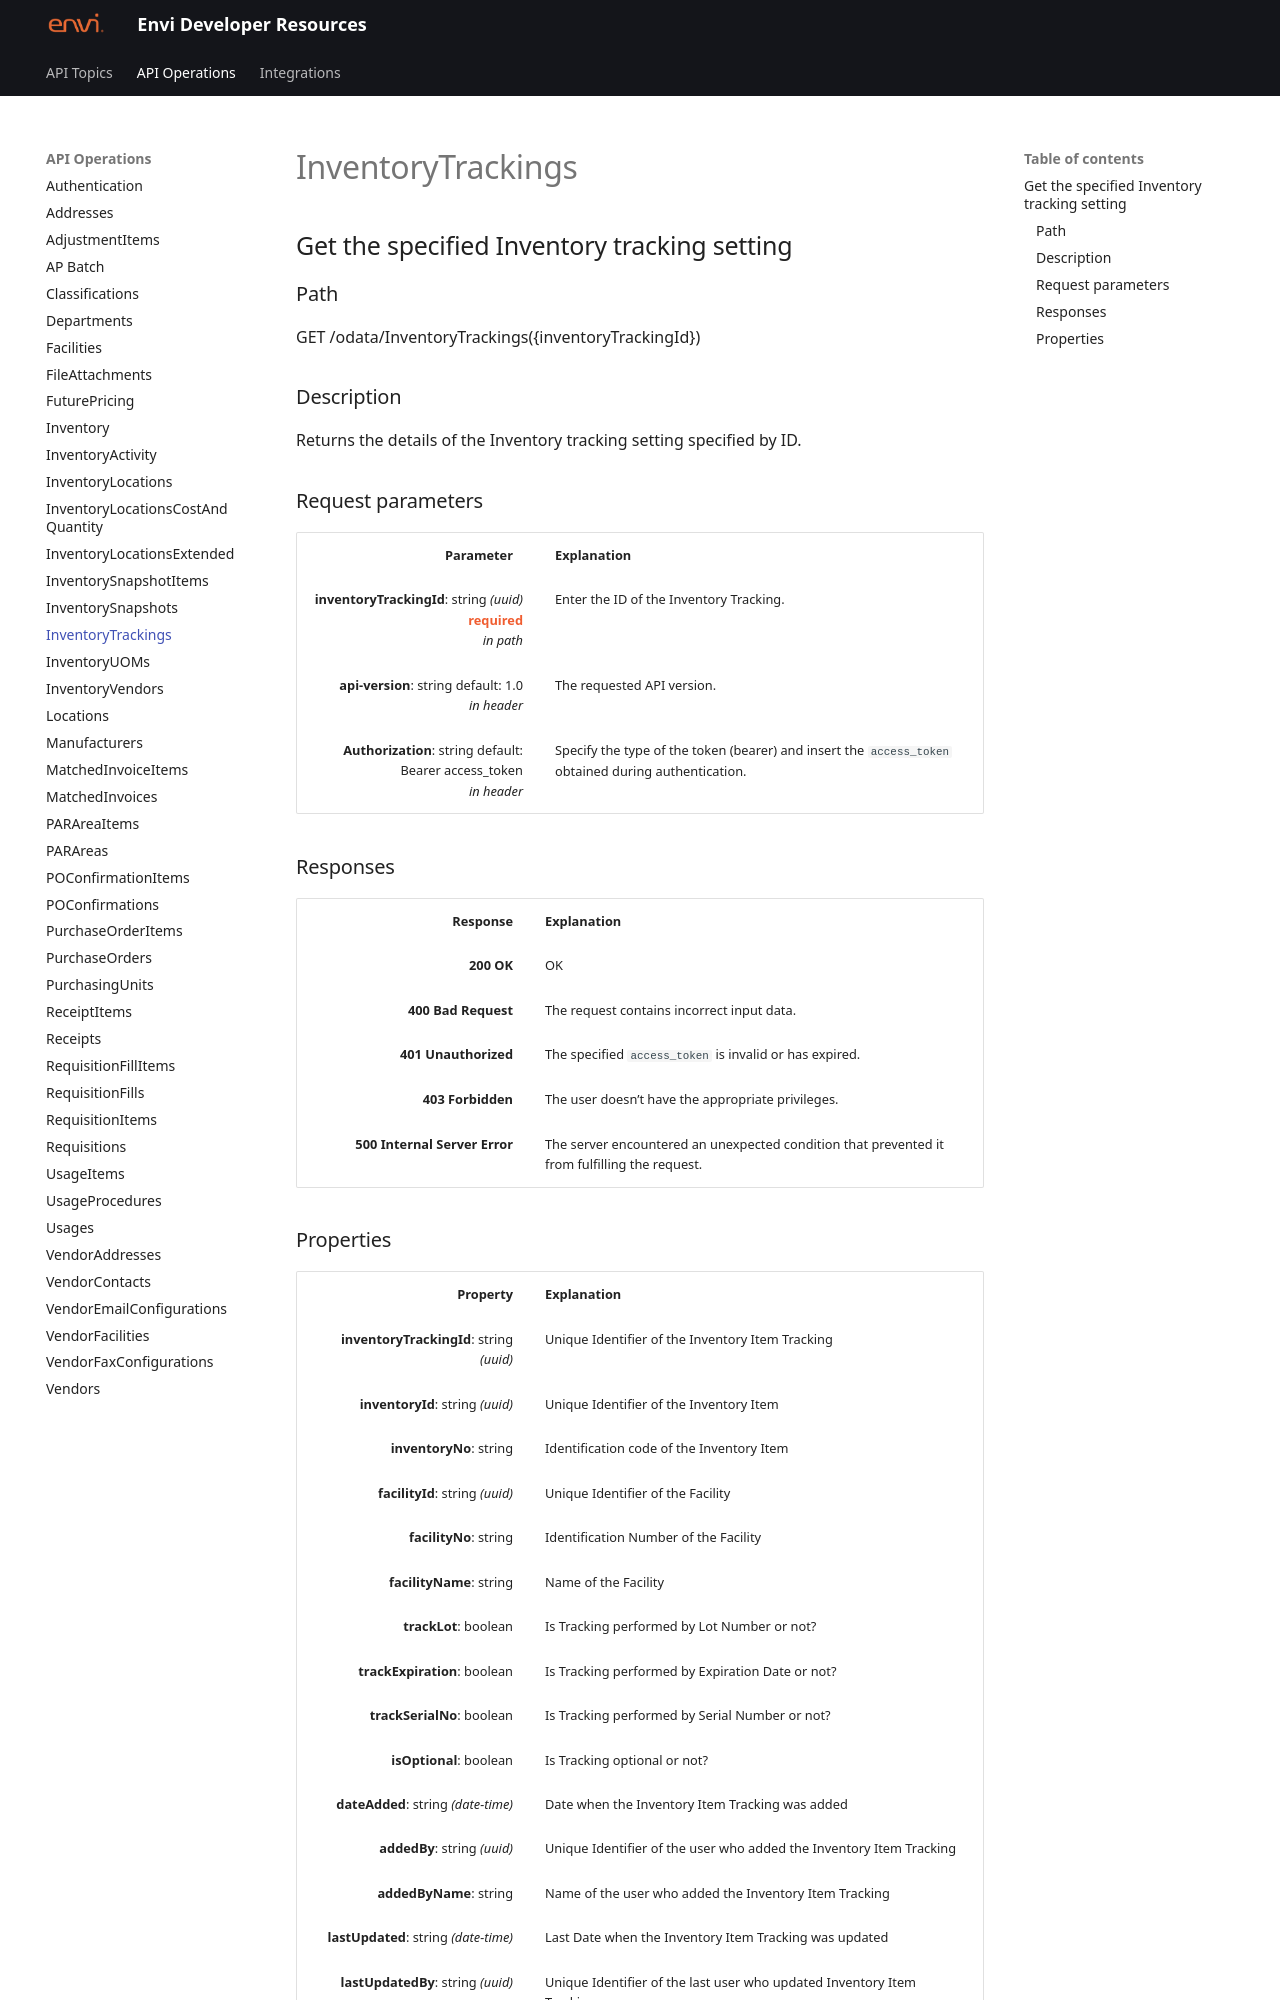

repository: envi/envi.github.io · page: InventoryTrackings.html · generator: mkdocs

# InventoryTrackings

## Get the specified Inventory tracking setting

### Path
GET /odata/InventoryTrackings({inventoryTrackingId})

### Description
Returns the details of the Inventory tracking setting specified by ID.

### Request parameters
<style>
td, th {
   border: none!important;
}
</style>

|  <div style="width:200px">Parameter</div>  |  <div style="width:380px">Explanation</div>  |                      
|-----:|:-------|
|**inventoryTrackingId**: string *(uuid)* <span style="color: #F05D30">**required**</span> <br> *in path*  | Enter the ID of the Inventory Tracking. |
|**api-version**: string default: 1.0 <br> *in header*| The requested API version. |
|**Authorization**: string default: <br> Bearer access_token <br> *in header* | Specify the type of the token (bearer) and insert the ```access_token``` obtained during authentication. |

### Responses
| <div style="width:200px">Response </div>|<div style="width:380px">Explanation</div>|                      
|-----:|:-------|
|**200 OK**| OK |
|**400 Bad Request**| The request contains incorrect input data. |
|**401 Unauthorized**| The specified ```access_token``` is invalid or has expired. |
|**403 Forbidden**| The user doesn’t have the appropriate privileges. |
|**500 Internal Server Error**| The server encountered an unexpected condition that prevented it from fulfilling the request. |
